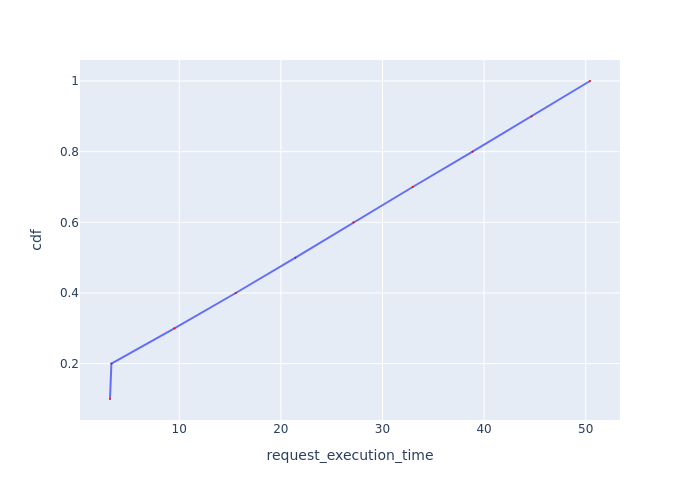

Values plotted in this chart, from the file beside it:
Request Id, request_execution_time, cdf
0_9, 3.185, 0.1
0_0, 3.323, 0.2
0_1, 9.521, 0.3
0_2, 15.56, 0.4
0_3, 21.44, 0.5
0_4, 27.14, 0.6
0_5, 32.97, 0.7
0_6, 38.86, 0.8
0_7, 44.68, 0.9
0_8, 50.42, 1.0
